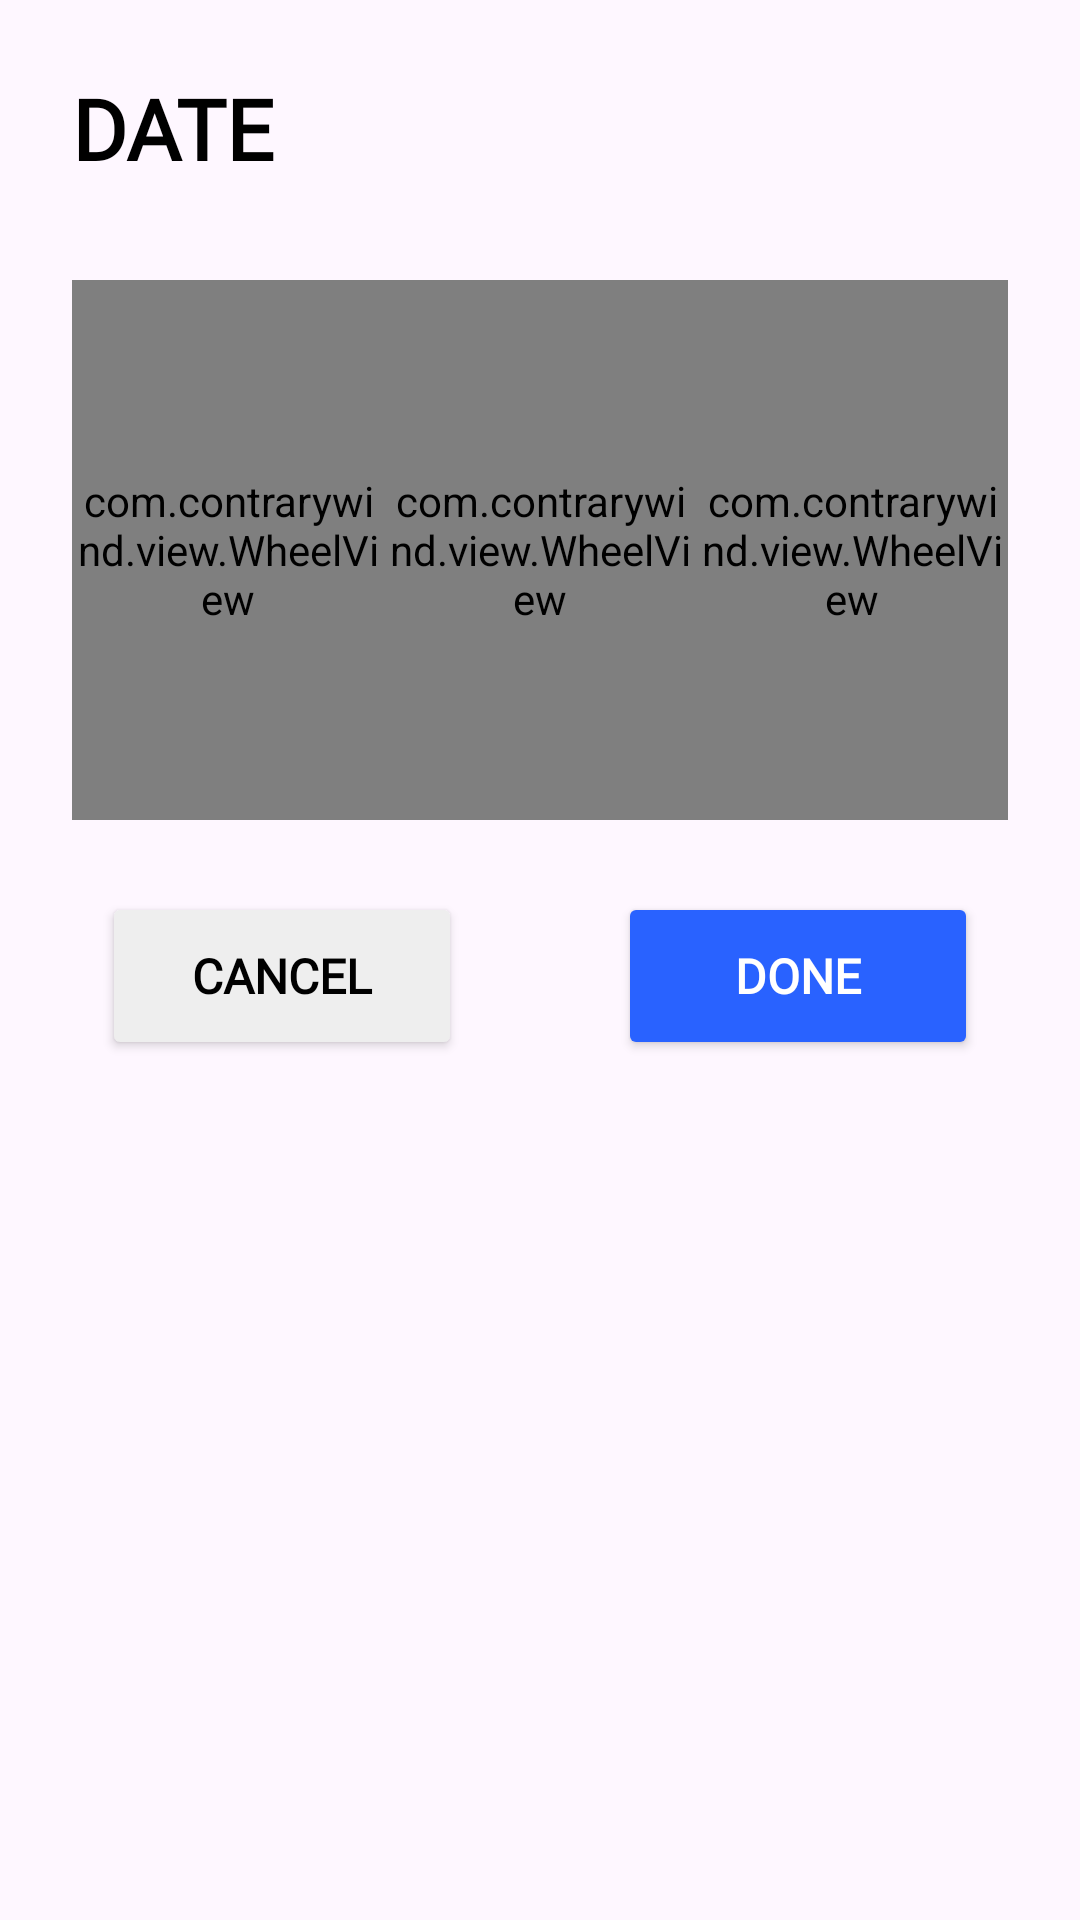

Layout XML and referenced resources for this Android screen:
<!-- AndroidManifest.xml: application theme Theme.BMICalculator -->
<!-- res/layout/bottom_sheet_date_picker.xml -->
<?xml version="1.0" encoding="utf-8"?>
<LinearLayout xmlns:android="http://schemas.android.com/apk/res/android"
    xmlns:app="http://schemas.android.com/apk/res-auto"
    android:layout_width="match_parent"
    android:layout_height="wrap_content"
    android:background="@drawable/bottom_sheet_rounded_bg"
    android:orientation="vertical"
    android:paddingHorizontal="24dp"
    android:paddingTop="24dp"
    android:paddingBottom="16dp">

    
    <TextView
        android:layout_width="match_parent"
        android:layout_height="wrap_content"
        android:layout_marginBottom="32dp"
        android:text="@string/date_picker_date"
        android:textStyle="bold"
        android:textColor="@color/black"
        android:textSize="28sp"
        android:fontFamily="@font/font_extrabold"/>

    
    <LinearLayout
        android:layout_width="match_parent"
        android:layout_height="180dp"
        android:gravity="center_vertical"
        android:orientation="horizontal">

        
        <com.contrarywind.view.WheelView
            android:id="@+id/wheel_month"
            android:layout_width="0dp"
            android:layout_height="match_parent"
            android:layout_weight="1" />

        
        <com.contrarywind.view.WheelView
            android:id="@+id/wheel_day"
            android:layout_width="0dp"
            android:layout_height="match_parent"
            android:layout_weight="1" />

        
        <com.contrarywind.view.WheelView
            android:id="@+id/wheel_year"
            android:layout_width="0dp"
            android:layout_height="match_parent"
            android:layout_weight="1" />
    </LinearLayout>


    
    <androidx.constraintlayout.widget.ConstraintLayout
        android:layout_width="match_parent"
        android:layout_height="wrap_content"
        android:layout_marginTop="24dp"
        android:orientation="horizontal">

        <Button
            android:id="@+id/btn_cancel"
            android:layout_width="120dp"
            android:layout_height="56dp"
            android:backgroundTint="#EEEEEE"
            android:text="@string/data_cancel"
            android:textStyle="bold"
            android:textColor="@color/black"
            android:fontFamily="@font/font_extrabold"
            android:textSize="16sp"
            app:layout_constraintStart_toStartOf="parent"
            android:layout_marginStart="10dp"/>

        <Button
            android:id="@+id/btn_done"
            android:layout_width="120dp"
            android:layout_height="56dp"
            android:fontFamily="@font/font_extrabold"
            android:backgroundTint="#2962FF"
            android:text="@string/data_done"
            android:textStyle="bold"
            android:textColor="@color/white"
            android:textSize="16sp"
            app:layout_constraintEnd_toEndOf="parent"
            android:layout_marginEnd="10dp"/>
    </androidx.constraintlayout.widget.ConstraintLayout>

</LinearLayout>
<!-- resources referenced by this layout -->
<resources>
  <color name="black">#FF000000</color>
  <color name="white">#FFFFFFFF</color>
  <string name="data_cancel">CANCEL</string>
  <string name="data_done">DONE</string>
  <string name="date_picker_date">DATE</string>
  <style name="Theme.BMICalculator" parent="Base.Theme.BMICalculator">
  
  
      </style>
  <style name="Base.Theme.BMICalculator" parent="Theme.Material3.DayNight.NoActionBar">
          
          
      </style>
</resources>
